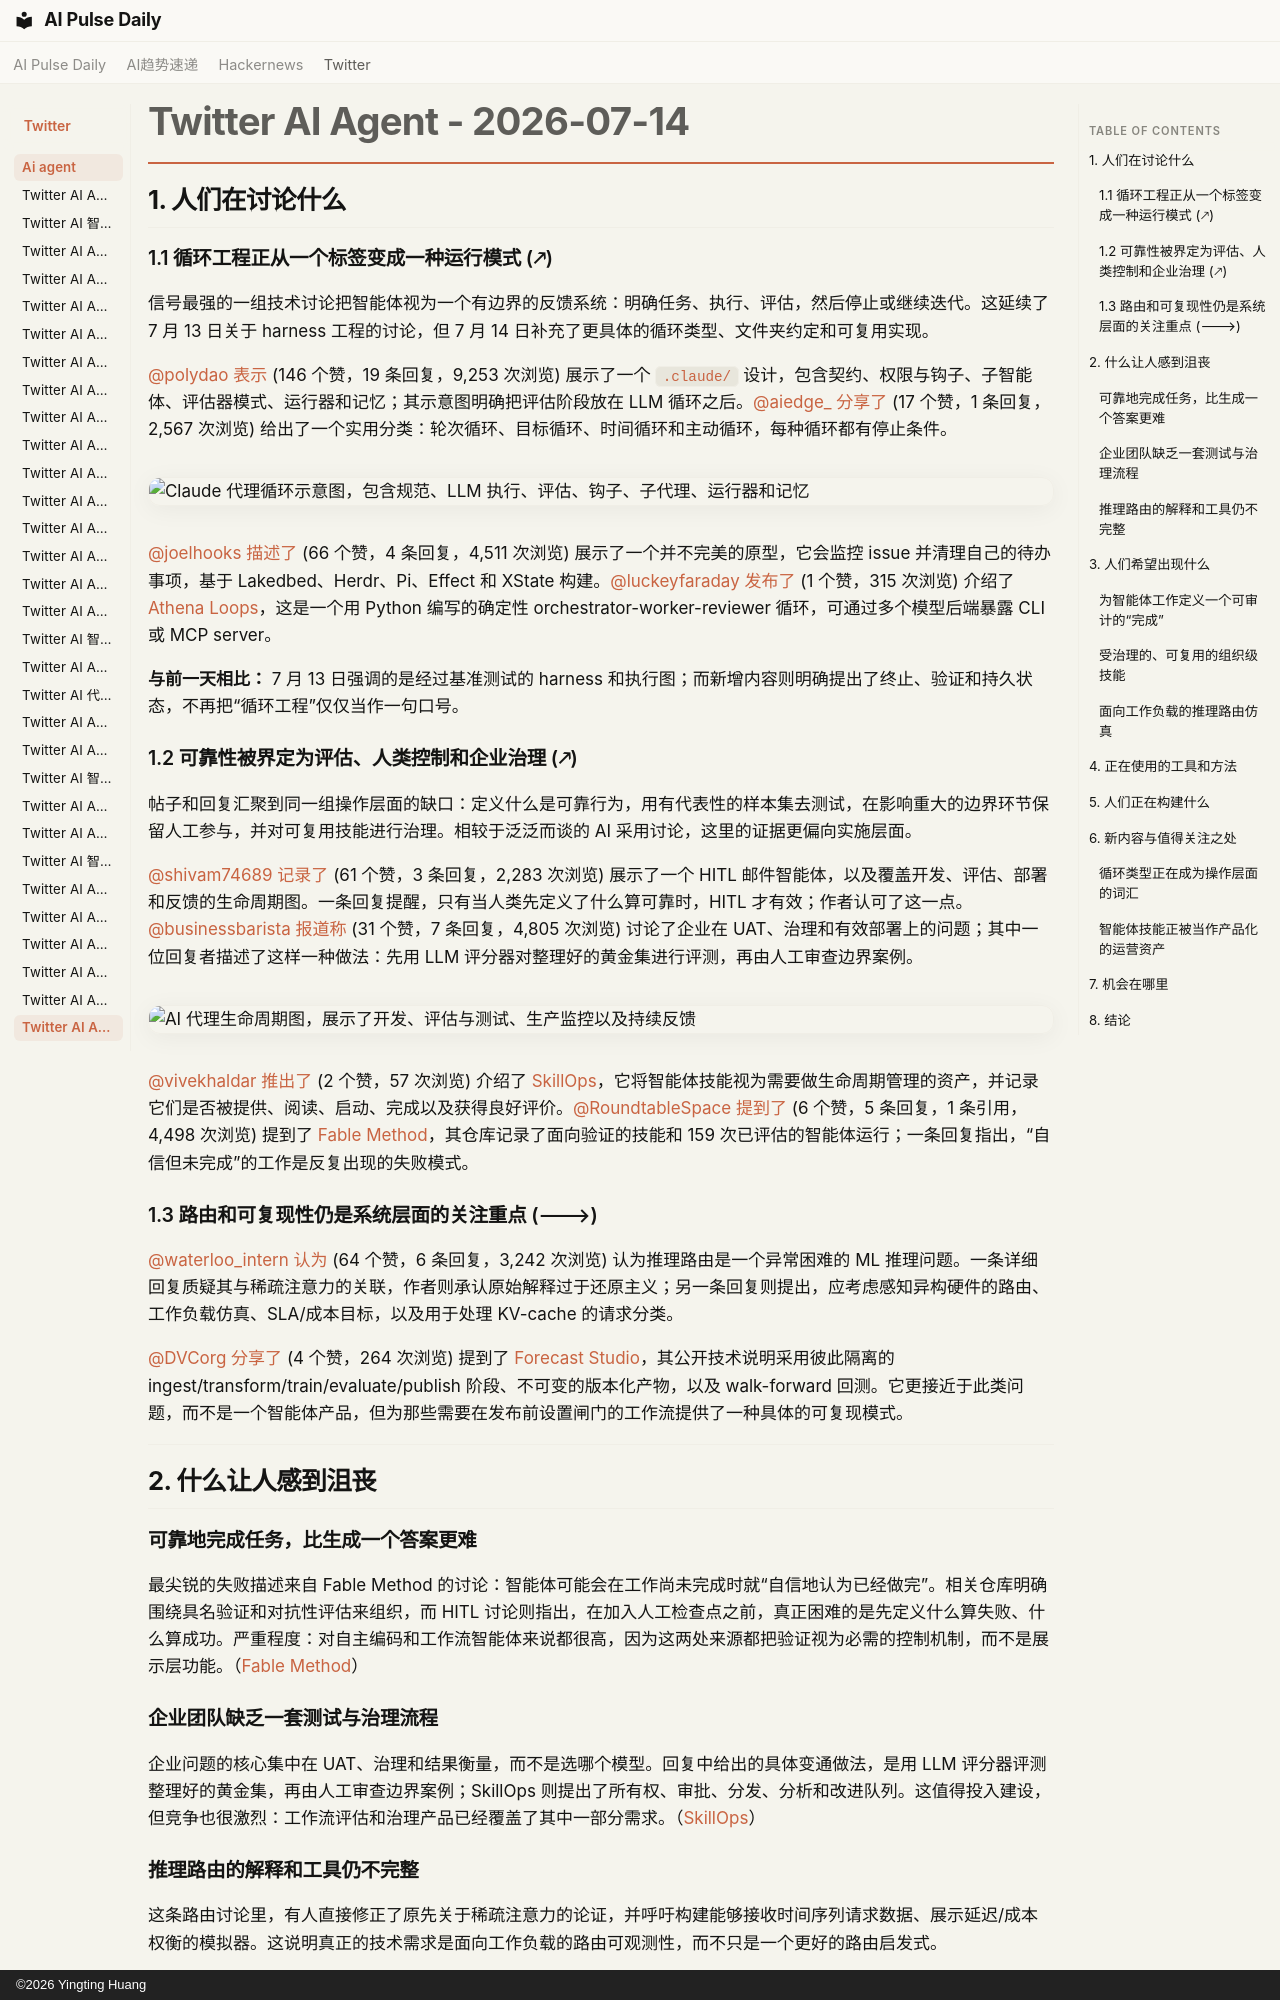

repository: vibewatch/vibewatch.github.io · page: twitter/ai-agent/2026-07-14.zh/index.html · generator: mkdocs · copyright: ©2026 Yingting Huang

# Twitter AI Agent - 2026-07-14

## 1. 人们在讨论什么

### 1.1 循环工程正从一个标签变成一种运行模式 (🡕)

信号最强的一组技术讨论把智能体视为一个有边界的反馈系统：明确任务、执行、评估，然后停止或继续迭代。这延续了 7 月 13 日关于 harness 工程的讨论，但 7 月 14 日补充了更具体的循环类型、文件夹约定和可复用实现。

[@polydao](https://x.com/polydao) [表示](https://x.com/polydao/status/2076919875511918875) (146 个赞，19 条回复，9,253 次浏览) 展示了一个 `.claude/` 设计，包含契约、权限与钩子、子智能体、评估器模式、运行器和记忆；其示意图明确把评估阶段放在 LLM 循环之后。[@aiedge_](https://x.com/aiedge_) [分享了](https://x.com/aiedge_/status/2076924684982178074) (17 个赞，1 条回复，2,567 次浏览) 给出了一个实用分类：轮次循环、目标循环、时间循环和主动循环，每种循环都有停止条件。

![Claude 代理循环示意图，包含规范、LLM 执行、评估、钩子、子代理、运行器和记忆](https://pbs.twimg.com/media/HNIol1VWIAApybn.jpg)

[@joelhooks](https://x.com/joelhooks) [描述了](https://x.com/joelhooks/status/2076903279536259372) (66 个赞，4 条回复，4,511 次浏览) 展示了一个并不完美的原型，它会监控 issue 并清理自己的待办事项，基于 Lakedbed、Herdr、Pi、Effect 和 XState 构建。[@luckeyfaraday](https://x.com/luckeyfaraday) [发布了](https://x.com/luckeyfaraday/status/2076761224201539733) (1 个赞，315 次浏览) 介绍了 [Athena Loops](https://github.com/luckeyfaraday/athena-loops)，这是一个用 Python 编写的确定性 orchestrator-worker-reviewer 循环，可通过多个模型后端暴露 CLI 或 MCP server。

**与前一天相比：** 7 月 13 日强调的是经过基准测试的 harness 和执行图；而新增内容则明确提出了终止、验证和持久状态，不再把“循环工程”仅仅当作一句口号。

### 1.2 可靠性被界定为评估、人类控制和企业治理 (🡕)

帖子和回复汇聚到同一组操作层面的缺口：定义什么是可靠行为，用有代表性的样本集去测试，在影响重大的边界环节保留人工参与，并对可复用技能进行治理。相较于泛泛而谈的 AI 采用讨论，这里的证据更偏向实施层面。

[@shivam74689](https://x.com/shivam74689) [记录了](https://x.com/shivam74689/status/2077040937537323430) (61 个赞，3 条回复，2,283 次浏览) 展示了一个 HITL 邮件智能体，以及覆盖开发、评估、部署和反馈的生命周期图。一条回复提醒，只有当人类先定义了什么算可靠时，HITL 才有效；作者认可了这一点。[@businessbarista](https://x.com/businessbarista) [报道称](https://x.com/businessbarista/status/2077143133049995619) (31 个赞，7 条回复，4,805 次浏览) 讨论了企业在 UAT、治理和有效部署上的问题；其中一位回复者描述了这样一种做法：先用 LLM 评分器对整理好的黄金集进行评测，再由人工审查边界案例。

![AI 代理生命周期图，展示了开发、评估与测试、生产监控以及持续反馈](https://pbs.twimg.com/media/HNMhuBCaUAAuXus.jpg)

[@vivekhaldar](https://x.com/vivekhaldar) [推出了](https://x.com/vivekhaldar/status/2077049034553139563) (2 个赞，57 次浏览) 介绍了 [SkillOps](https://skillops.app)，它将智能体技能视为需要做生命周期管理的资产，并记录它们是否被提供、阅读、启动、完成以及获得良好评价。[@RoundtableSpace](https://x.com/RoundtableSpace) [提到了](https://x.com/RoundtableSpace/status/2077094526058160616) (6 个赞，5 条回复，1 条引用，4,498 次浏览) 提到了 [Fable Method](https://github.com/Sahir619/fable-method)，其仓库记录了面向验证的技能和 159 次已评估的智能体运行；一条回复指出，“自信但未完成”的工作是反复出现的失败模式。

### 1.3 路由和可复现性仍是系统层面的关注重点 (🡒)

[@waterloo_intern](https://x.com/waterloo_intern) [认为](https://x.com/waterloo_intern/status/2077097294923542724) (64 个赞，6 条回复，3,242 次浏览) 认为推理路由是一个异常困难的 ML 推理问题。一条详细回复质疑其与稀疏注意力的关联，作者则承认原始解释过于还原主义；另一条回复则提出，应考虑感知异构硬件的路由、工作负载仿真、SLA/成本目标，以及用于处理 KV-cache 的请求分类。

[@DVCorg](https://x.com/DVCorg) [分享了](https://x.com/DVCorg/status/2077046965930434668) (4 个赞，264 次浏览) 提到了 [Forecast Studio](https://www.neuromorphicinference.com/demos/forecast-studio/)，其公开技术说明采用彼此隔离的 ingest/transform/train/evaluate/publish 阶段、不可变的版本化产物，以及 walk-forward 回测。它更接近于此类问题，而不是一个智能体产品，但为那些需要在发布前设置闸门的工作流提供了一种具体的可复现模式。

---
## 2. 什么让人感到沮丧

### 可靠地完成任务，比生成一个答案更难

最尖锐的失败描述来自 Fable Method 的讨论：智能体可能会在工作尚未完成时就“自信地认为已经做完”。相关仓库明确围绕具名验证和对抗性评估来组织，而 HITL 讨论则指出，在加入人工检查点之前，真正困难的是先定义什么算失败、什么算成功。严重程度：对自主编码和工作流智能体来说都很高，因为这两处来源都把验证视为必需的控制机制，而不是展示层功能。（[Fable Method](https://github.com/Sahir619/fable-method)）
